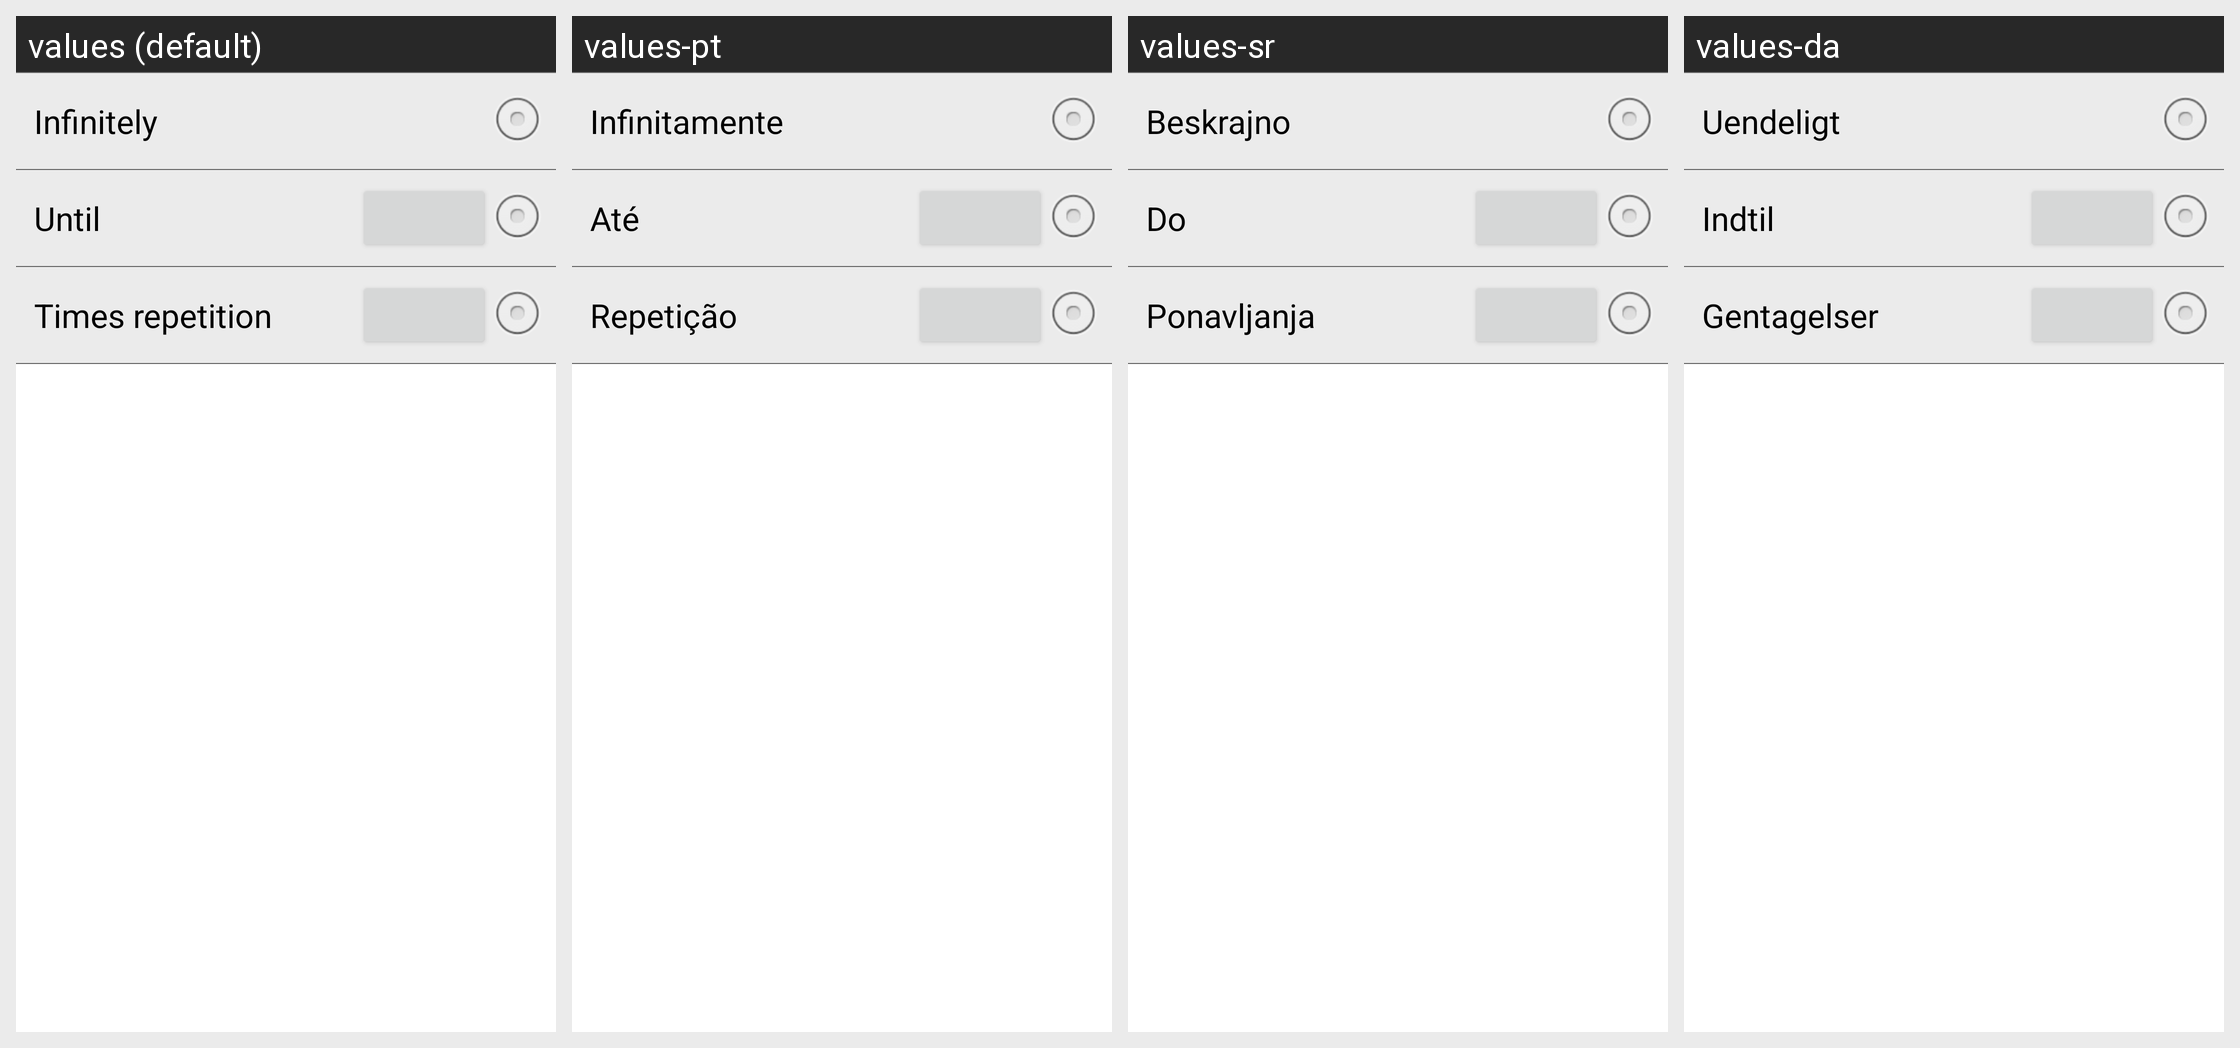

The same Android screen rendered under several of its app's locales, left to right. List the strings drawn on it with the default value and each locale's translation.
Android screen res/layout/repeat_duration.xml rendered under 4 locales, left to right: values (default), values-pt, values-sr, values-da. Device: Nexus 5 (rendered at 1080×1920; each locale shown at half size, 540×960, under a caption strip naming it); theme Theme.MaterialComponents.DayNight.NoActionBar.
Other locales in the repository, not shown: values-bg, values-ca, values-cs, values-de, values-el, values-en-rUS, values-es-rES, values-es-rUS, values-et, values-eu, values-fi, values-fr, values-ga, values-gl, values-hr, values-hu, values-is, values-it, values-kk, values-ko, values-lt, values-lv, values-mk, values-nb, values-nl, values-pl, values-pt-rBR, values-pt-rPT, values-ro, values-ru, values-sk, values-sl, values-sv, values-tr, values-uk, values-uz.
Strings drawn on this screen, with the default value and each locale's value (text and hints the layout hard-codes, and strings that could not be matched under every locale, appear in the picture but are not listed):

infinitely
  values: Infinitely
  values-pt: Infinitamente
  values-sr: Beskrajno
  values-da: Uendeligt

until
  values: Until
  values-pt: Até
  values-sr: Do
  values-da: Indtil

numberofdays
  values: Times repetition
  values-pt: Repetição
  values-sr: Ponavljanja
  values-da: Gentagelser
